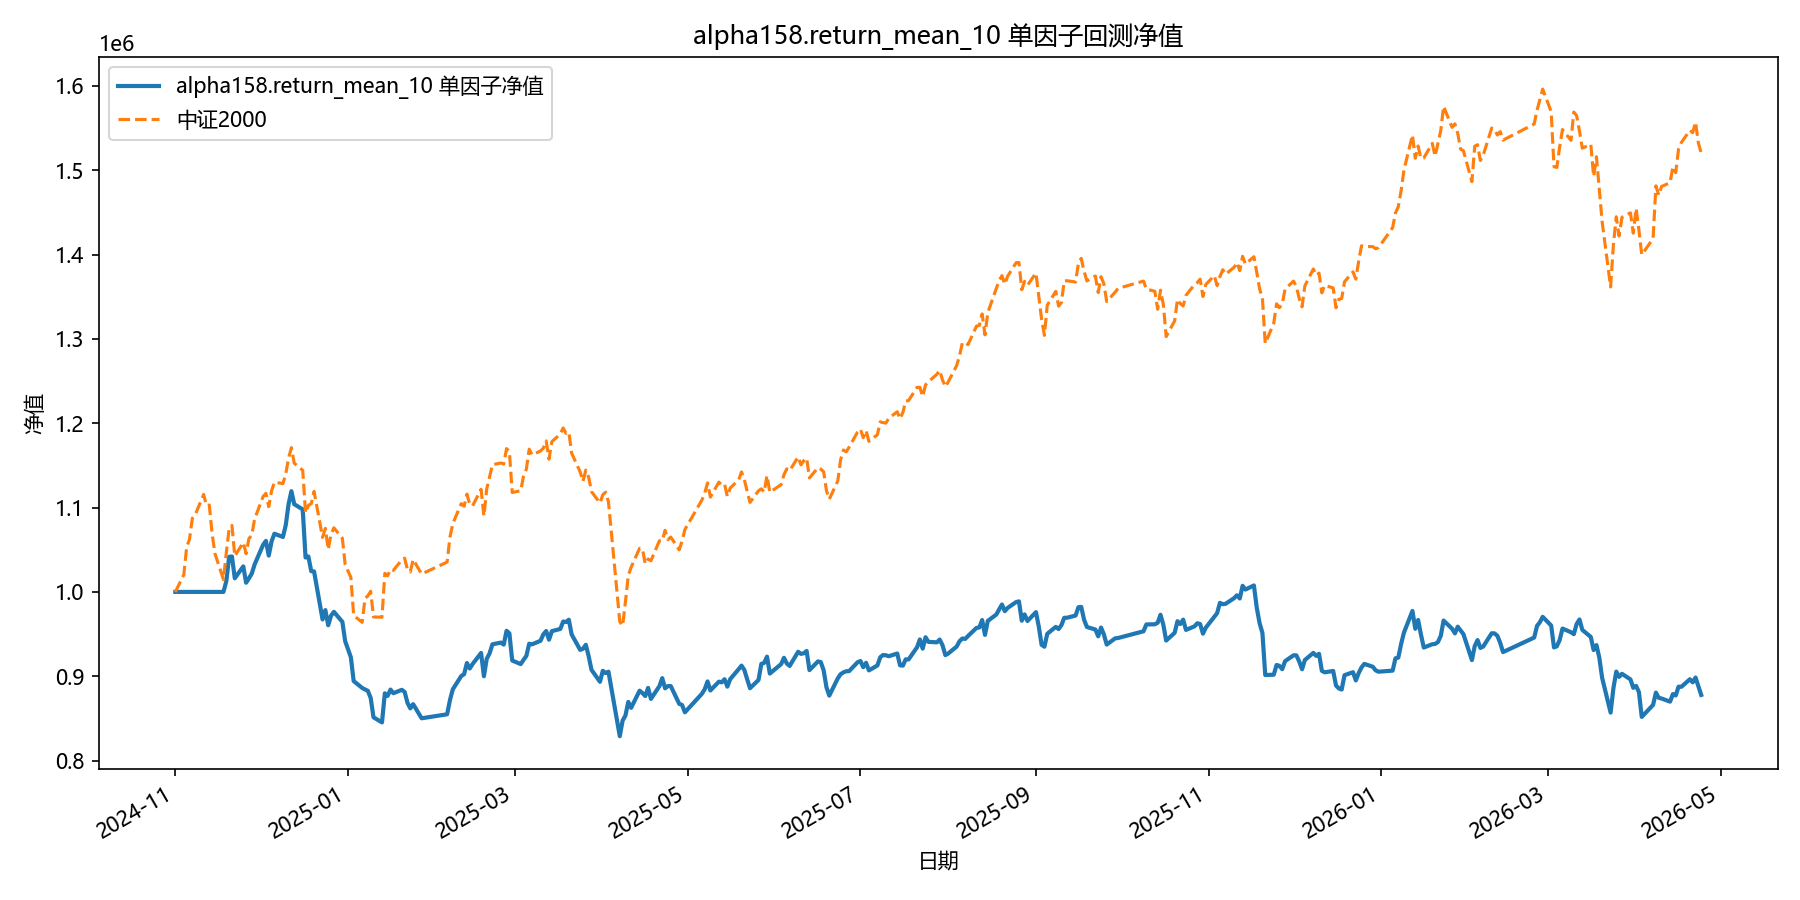

Data behind this chart, as committed beside it:
date, equity
2024-11-01, 1000000
2024-11-04, 1000000
2024-11-05, 1000000
2024-11-06, 1000000
2024-11-07, 1000000
2024-11-08, 1000000
2024-11-11, 1000000
2024-11-12, 1000000
2024-11-13, 1000000
2024-11-14, 1000000
2024-11-15, 1000000
2024-11-18, 1000000
2024-11-19, 1012690
2024-11-20, 1041653
2024-11-21, 1042018
2024-11-22, 1016174
2024-11-25, 1030282
2024-11-26, 1010920
2024-11-27, 1016107
2024-11-28, 1021716
2024-11-29, 1032538
2024-12-02, 1055816
2024-12-03, 1060456
2024-12-04, 1043114
2024-12-05, 1060076
2024-12-06, 1069006
2024-12-09, 1065155
2024-12-10, 1079112
2024-12-11, 1104116
2024-12-12, 1119454
2024-12-13, 1104063
2024-12-16, 1097840
2024-12-17, 1040799
2024-12-18, 1042016
2024-12-19, 1024587
2024-12-20, 1024390
2024-12-23, 967347
2024-12-24, 978471
2024-12-25, 960460
2024-12-26, 971742
2024-12-27, 976376
2024-12-30, 964519
2024-12-31, 941513
2025-01-02, 922542
2025-01-03, 894291
2025-01-06, 886095
2025-01-07, 884310
2025-01-08, 882733
2025-01-09, 874289
2025-01-10, 851327
2025-01-13, 845211
2025-01-14, 879783
2025-01-15, 876691
2025-01-16, 884191
2025-01-17, 879853
2025-01-20, 883893
2025-01-21, 881395
2025-01-22, 868498
2025-01-23, 861886
2025-01-24, 866936
... 299 more rows
